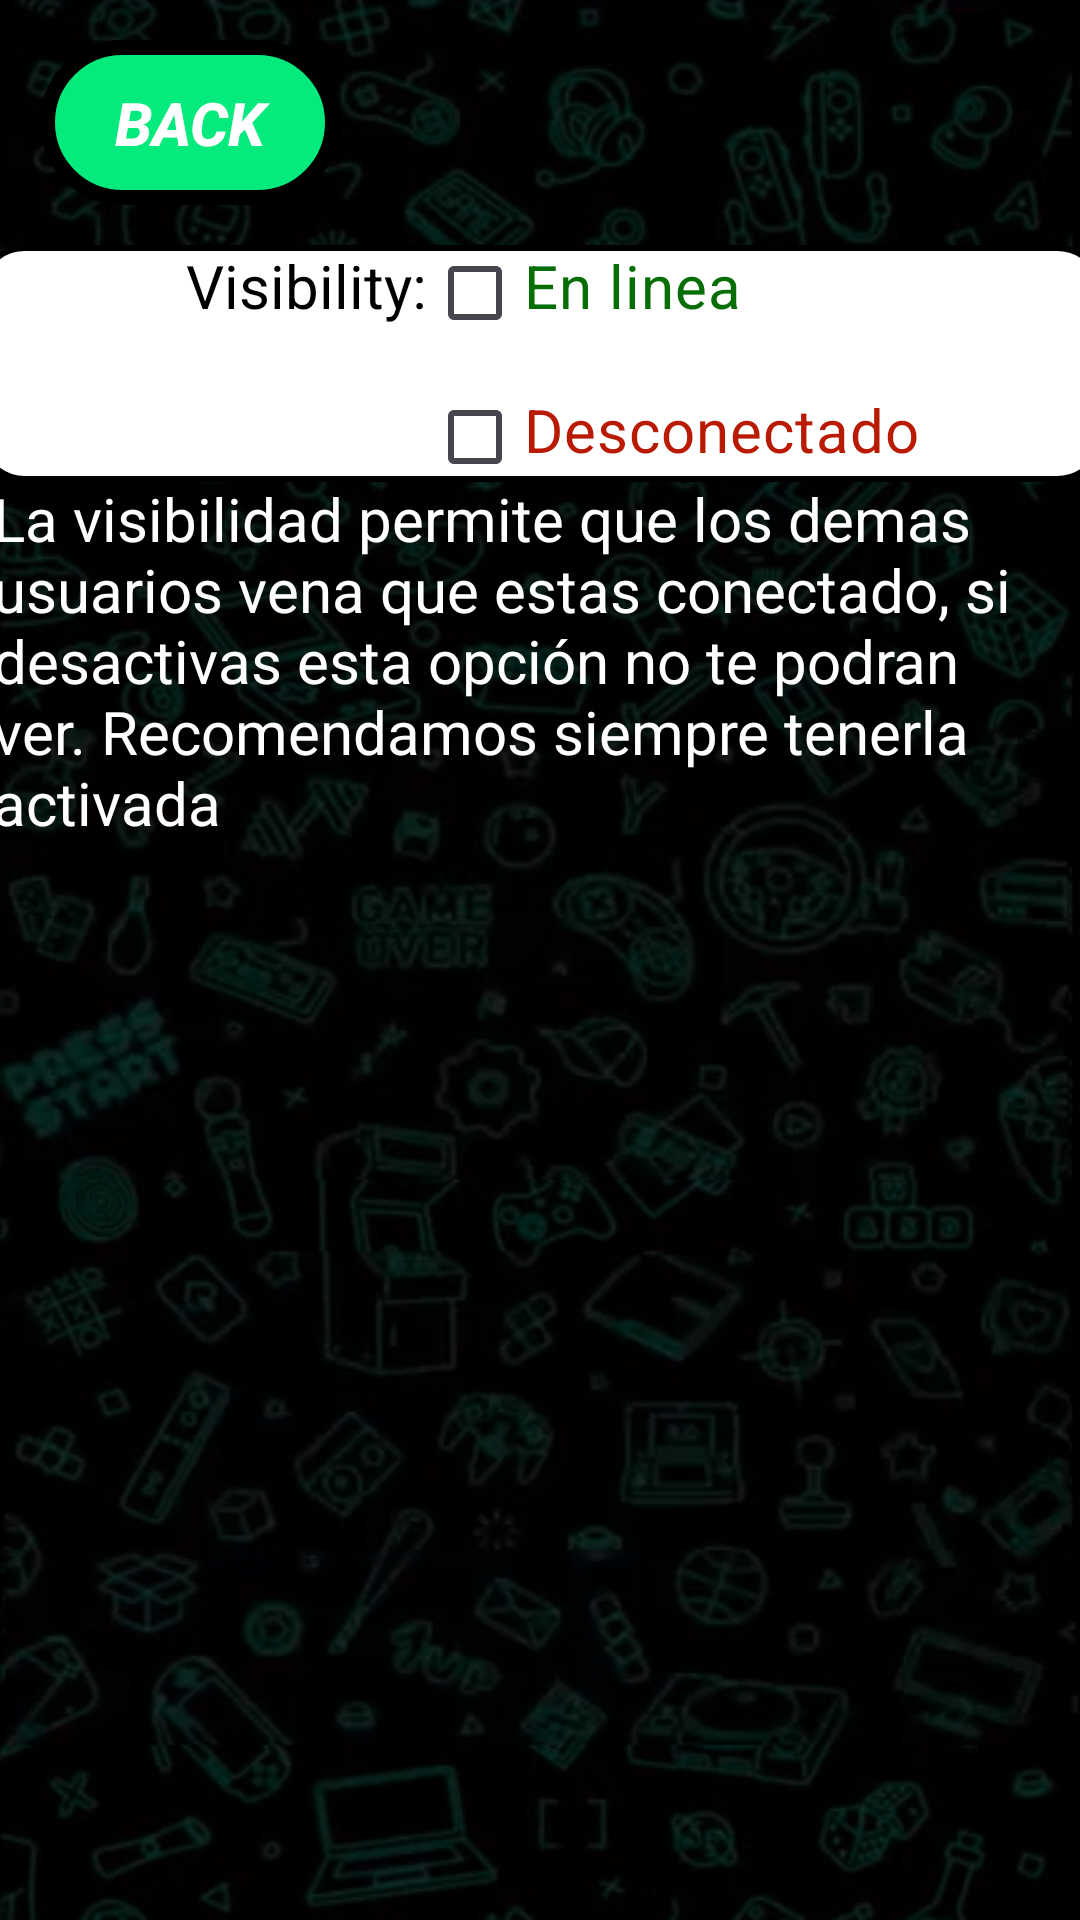

The Android layout XML behind this screen, and the referenced resources:
<!-- AndroidManifest.xml: application theme Theme.AplicacionSeminarioIntegrador -->
<!-- res/layout/activity_edit_visibility.xml -->
<?xml version="1.0" encoding="utf-8"?>
<androidx.constraintlayout.widget.ConstraintLayout xmlns:android="http://schemas.android.com/apk/res/android"
    xmlns:app="http://schemas.android.com/apk/res-auto"
    xmlns:tools="http://schemas.android.com/tools"
    android:id="@+id/main"
    android:layout_width="match_parent"
    android:layout_height="match_parent"
    android:background="@drawable/backgroundapp"
    tools:context=".EditVisibility">

    <Button
        android:id="@+id/button10"
        android:layout_width="100dp"
        android:layout_height="55dp"
        android:background="@drawable/border_buttons"
        android:text="BACK"
        android:textColor="@color/white"
        android:textSize="20sp"
        android:textStyle="bold|italic"
        app:layout_constraintBottom_toBottomOf="parent"
        app:layout_constraintEnd_toEndOf="parent"
        app:layout_constraintHorizontal_bias="0.051"
        app:layout_constraintStart_toStartOf="parent"
        app:layout_constraintTop_toTopOf="parent"
        app:layout_constraintVertical_bias="0.023" />

    <TableLayout
        android:id="@+id/tableLayout4"
        android:layout_width="376dp"
        android:layout_height="79dp"
        android:layout_marginTop="12dp"
        android:background="@drawable/border_button_white"
        app:layout_constraintBottom_toBottomOf="parent"
        app:layout_constraintEnd_toEndOf="parent"
        app:layout_constraintStart_toStartOf="parent"
        app:layout_constraintTop_toBottomOf="@+id/button10"
        app:layout_constraintVertical_bias="0.003">

        <TableRow
            android:layout_width="match_parent"
            android:layout_height="match_parent">

            <TextView
                android:id="@+id/textView15"
                android:layout_width="150dp"
                android:layout_height="35dp"
                android:text="Visibility:"
                android:textColor="@color/black"
                android:gravity="right"
                android:textSize="20dp"
                tools:layout_editor_absoluteX="156dp"
                tools:layout_editor_absoluteY="363dp" />

            <CheckBox
                android:id="@+id/checkBox"
                android:layout_width="wrap_content"
                android:layout_height="wrap_content"
                android:text="En linea"
                android:textColor="#076e05"
                android:gravity="left"
                android:textSize="20dp"
                tools:layout_editor_absoluteX="196dp"
                tools:layout_editor_absoluteY="325dp" />


        </TableRow>

        <TableRow
            android:layout_width="match_parent"
            android:layout_height="match_parent">

            <TextView
                android:id="@+id/textView17"
                android:layout_width="wrap_content"
                android:layout_height="wrap_content"
                android:text=""
                tools:layout_editor_absoluteX="129dp"
                tools:layout_editor_absoluteY="397dp" />

            <CheckBox
                android:id="@+id/checkBox2"
                android:layout_width="wrap_content"
                android:layout_height="wrap_content"
                android:text="Desconectado"
                android:textColor="#b81b02"
                android:gravity="left"
                android:textSize="20dp"
                tools:layout_editor_absoluteX="161dp"
                tools:layout_editor_absoluteY="410dp" />

        </TableRow>

    </TableLayout>

    <TextView
        android:id="@+id/textView16"
        android:layout_width="366dp"
        android:layout_height="137dp"
        android:layout_marginBottom="356dp"
        android:gravity="left"
        android:text="La visibilidad permite que los demas usuarios vena que estas conectado, si desactivas esta opción no te podran ver. Recomendamos siempre tenerla activada"
        android:textColor="@color/white"
        android:textSize="20dp"
        app:layout_constraintBottom_toBottomOf="parent"
        app:layout_constraintEnd_toEndOf="parent"
        app:layout_constraintHorizontal_bias="0.488"
        app:layout_constraintStart_toStartOf="parent"
        app:layout_constraintTop_toBottomOf="@+id/tableLayout4"
        app:layout_constraintVertical_bias="0.12" />

</androidx.constraintlayout.widget.ConstraintLayout>
<!-- resources referenced by this layout -->
<resources>
  <!-- drawable backgroundapp: png bitmap (drawable, 307293 bytes) -->
  <!-- drawable border_button_white (drawable) -->
  <?xml version="1.0" encoding="utf-8"?>
  
  <shape xmlns:android="http://schemas.android.com/apk/res/android">
      <solid android:color="#FFFFFF"></solid>
      <stroke android:width="2dp" android:color="@color/black"></stroke>
      <corners android:radius="15dp"></corners>
  </shape>
  <!-- drawable border_buttons (drawable) -->
  <?xml version="1.0" encoding="utf-8"?>
  <shape xmlns:android="http://schemas.android.com/apk/res/android">
      <solid android:color="#FF04EA7D"></solid>
      <stroke android:width="5dp" android:color="@color/black"></stroke>
      <corners android:radius="30dp"></corners>
  </shape>
  <style name="Theme.AplicacionSeminarioIntegrador" parent="Base.Theme.AplicacionSeminarioIntegrador" />
  <style name="Base.Theme.AplicacionSeminarioIntegrador" parent="Theme.Material3.DayNight.NoActionBar">
          
          
      </style>
  <!-- not gathered from this repository: default colours our renderer supplied (Android Studio template values) -->
  <color name="black">#FF000000</color>
  <color name="white">#FFFFFFFF</color>
</resources>
